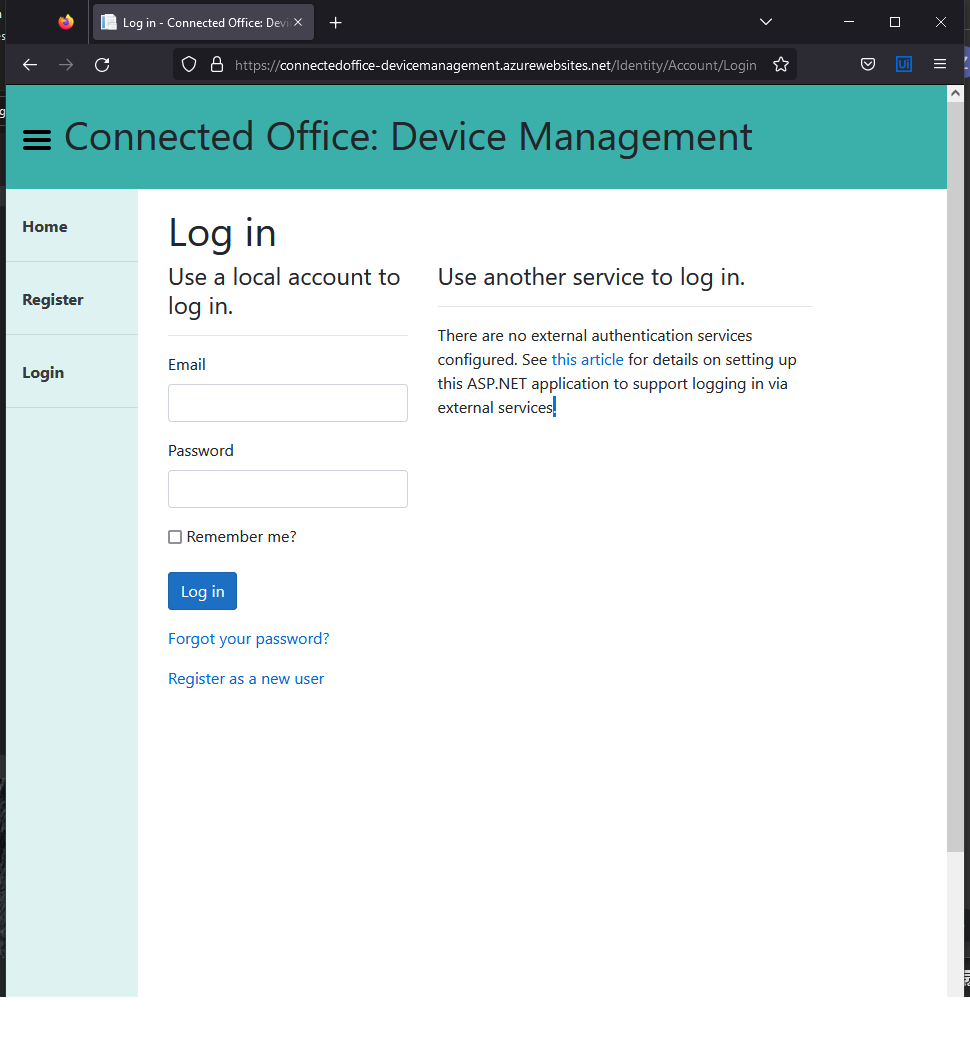
Task: Automation of creating records into the Connected Office web application.
Workflow: Main

Step 1: Use Browser Firefox: Log in - Connected Office: Device Management in window 'Log in - Connected Office: Device Management' (firefox.exe)

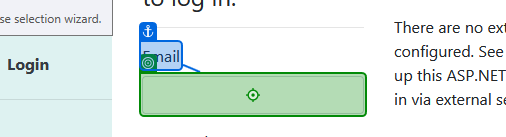
Step 2: type [cocred.Username] into 'Email'

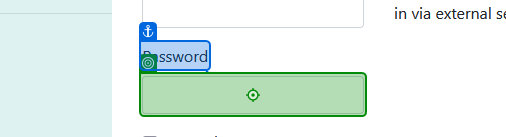
Step 3: type [cocred.Password] into 'Password'

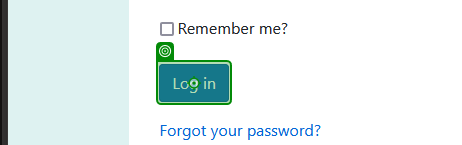
Step 4: click on 'Log in'

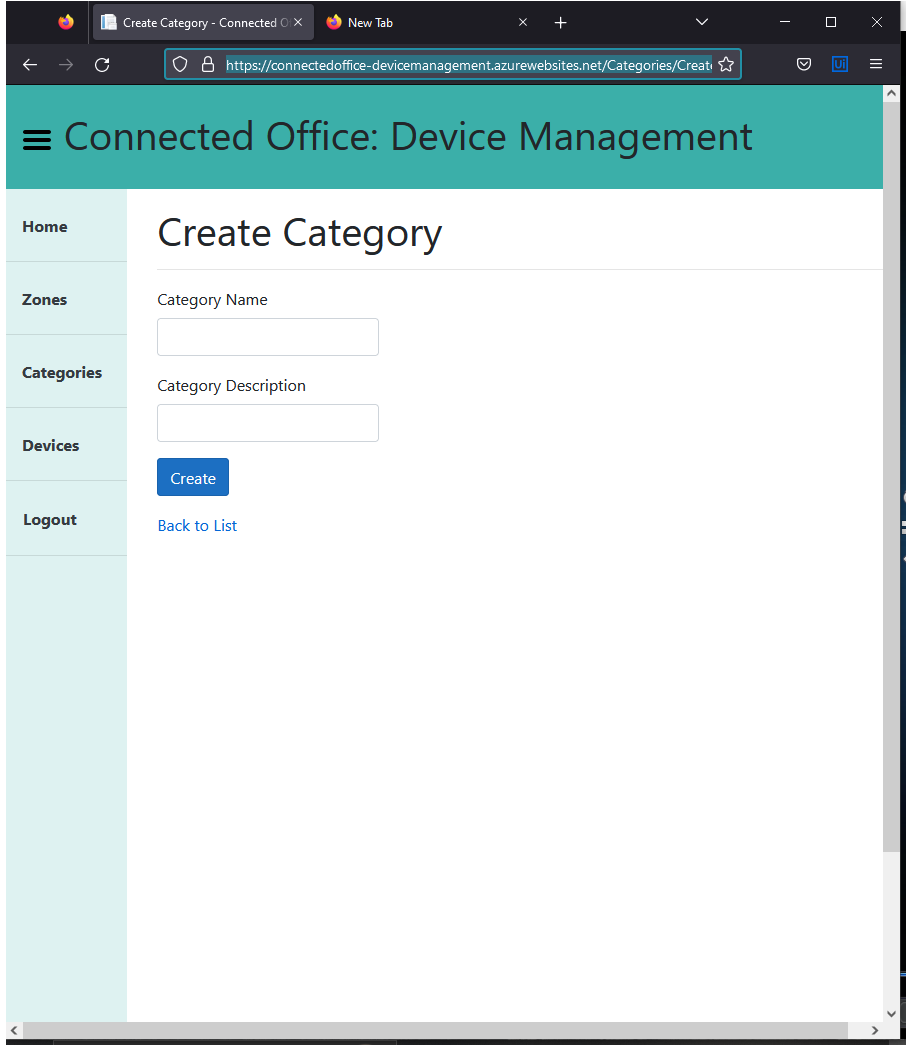
Step 5: Use Browser Firefox: Create Category - Connected Office: Device Management in window 'Create Category - Connected Office: Device Management' (firefox.exe)

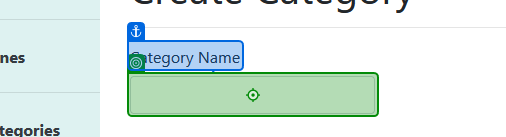
Step 6: type [categoryName] into 'Category Name'

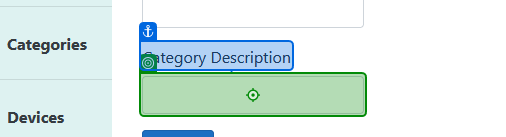
Step 7: type [categoryDescription] into 'Category Description'

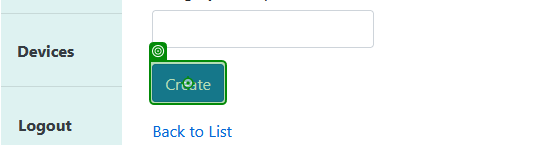
Step 8: click on 'Create'

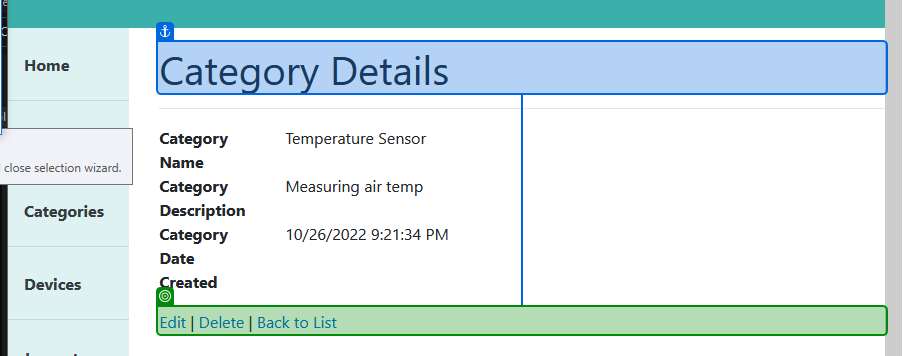
Step 9: check 'Category Details'

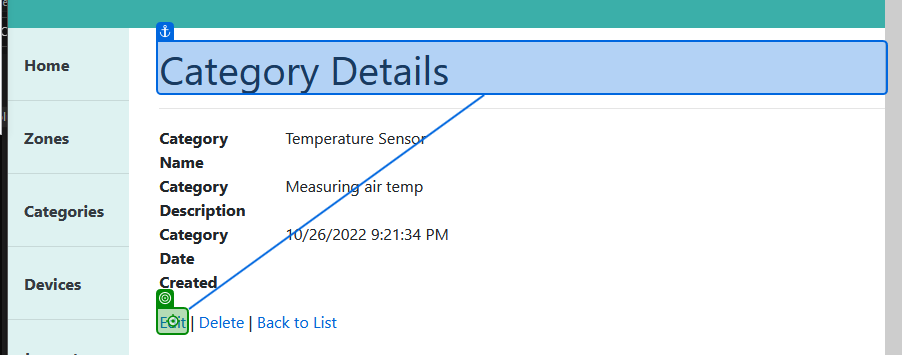
Step 10: click

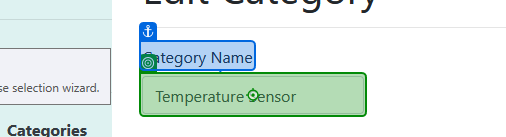
Step 11: type [categoryEdit] into 'Category Name'

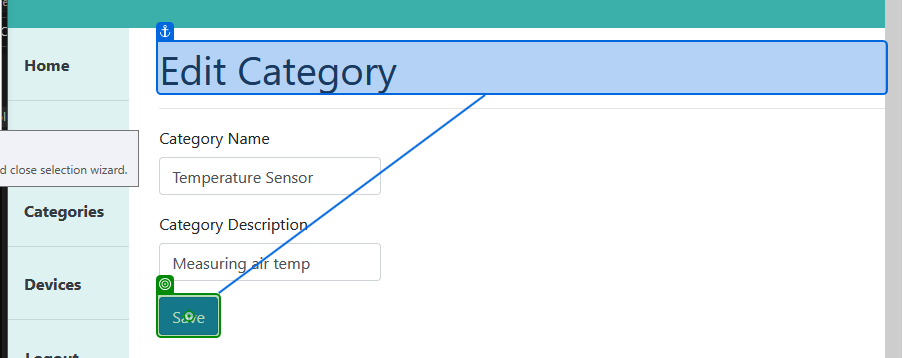
Step 12: click on 'Save'

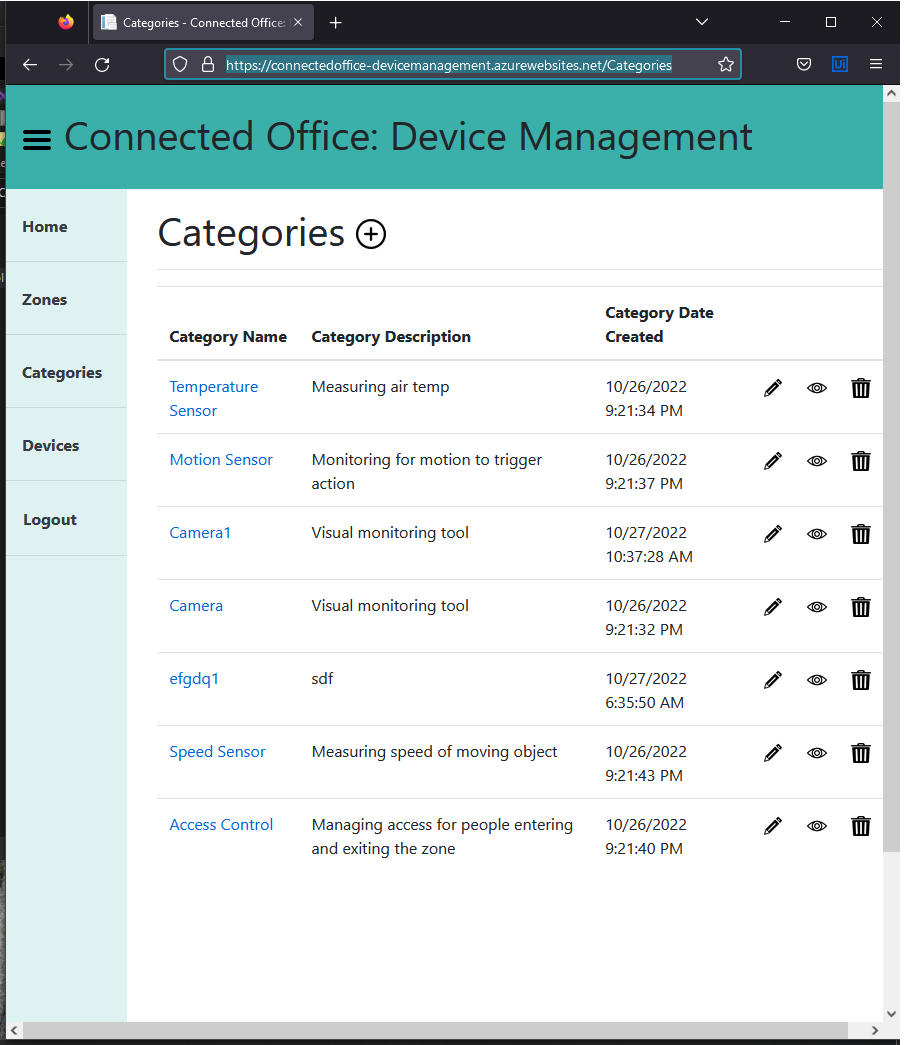
Step 13: Use Browser Firefox: Categories - Connected Office: Device Management in window 'Categories - Connected Office: Device Management' (firefox.exe)

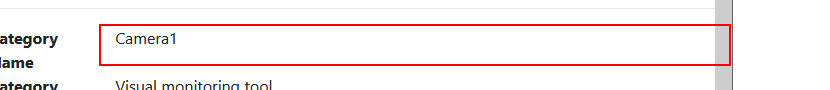
Step 14: Find Element 'DD' on the dd

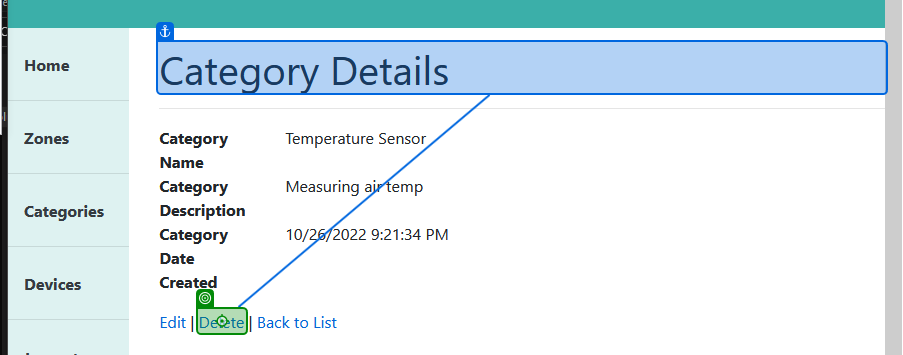
Step 15: click on 'Delete'

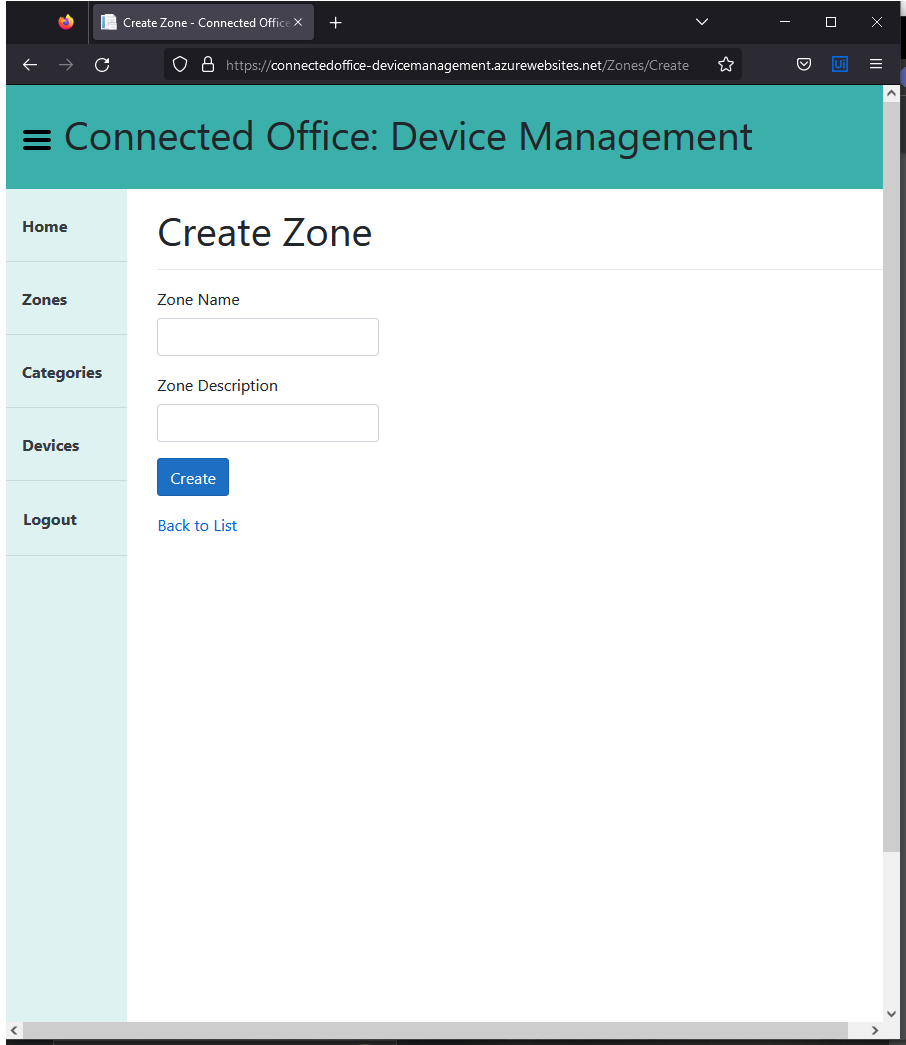
Step 16: Use Browser Firefox: Create Zone - Connected Office: Device Management in window 'Create Zone - Connected Office: Device Management' (firefox.exe)

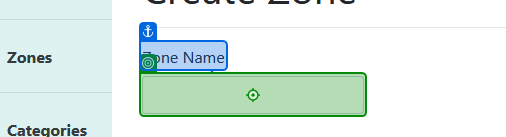
Step 17: type [zoneName] into 'Zone Name'

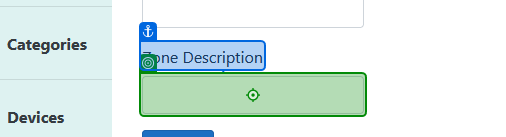
Step 18: type [zoneDescription] into 'Zone Description'

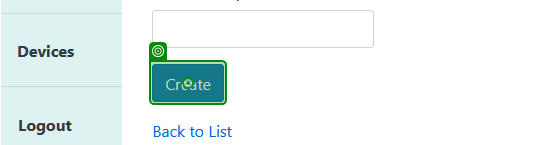
Step 19: click on 'Create'

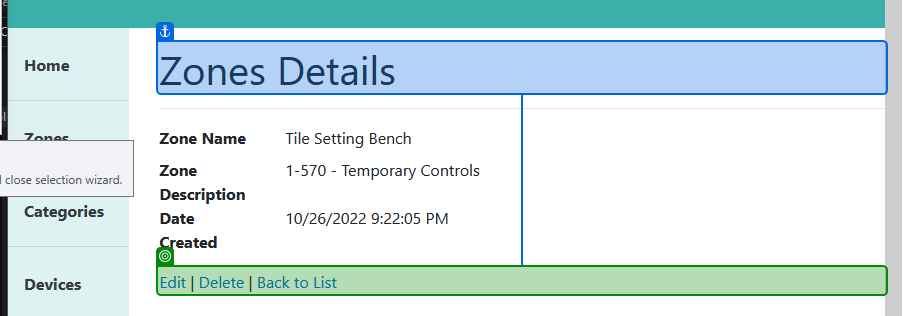
Step 20: check 'Zones Details'

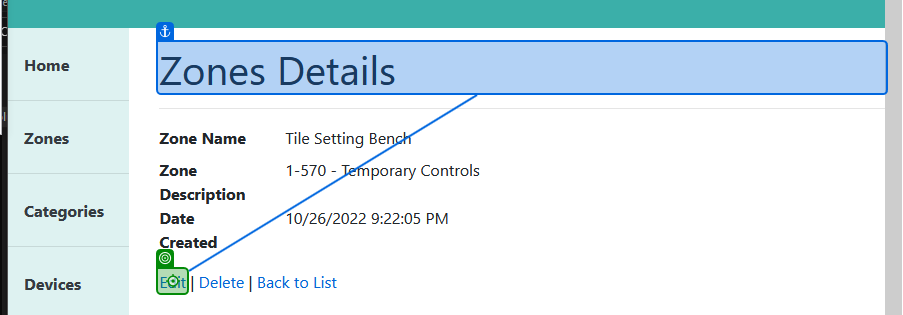
Step 21: click

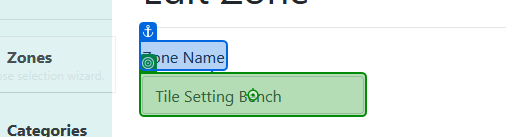
Step 22: type [zoneEdit] into 'Zone Name'

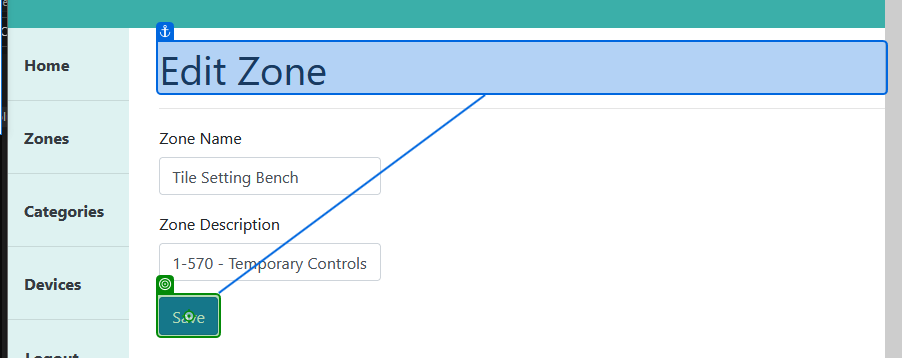
Step 23: click on 'Save'

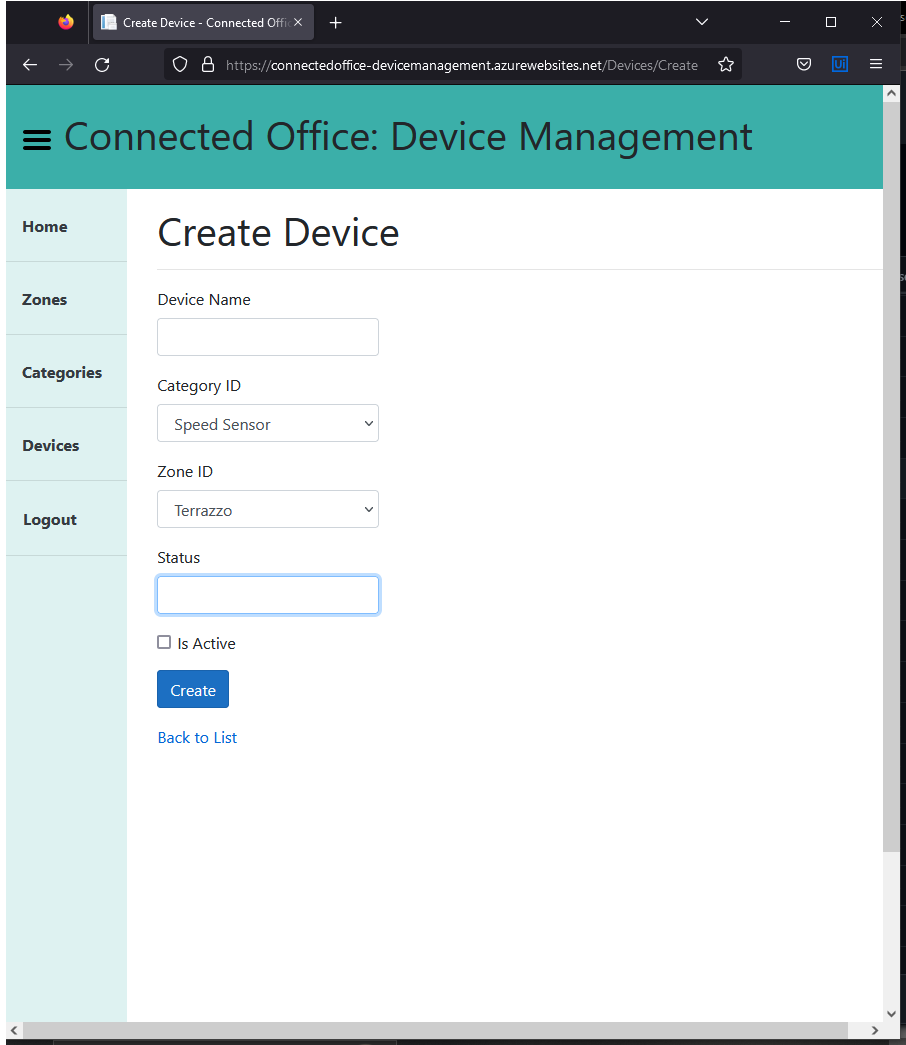
Step 24: Use Browser Firefox: Create Device - Connected Office: Device Management in window 'Create Device - Connected Office: Device Management' (firefox.exe)

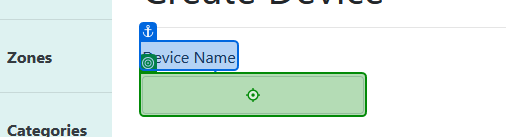
Step 25: type [deviceName] into 'Device Name'

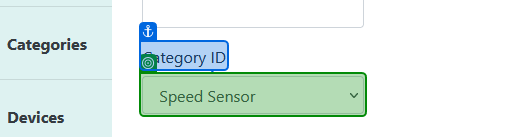
Step 26: select [deviceCategory] in 'Category ID'

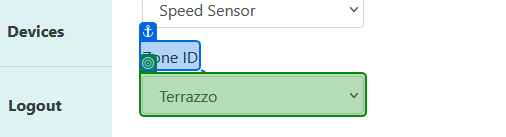
Step 27: select [deviceZone] in 'Zone ID'

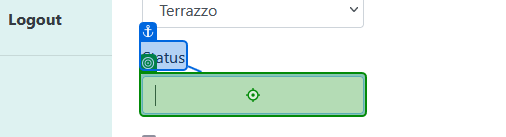
Step 28: type [deviceStatus] into 'Status'

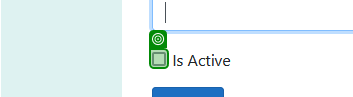
Step 29 [then]: check

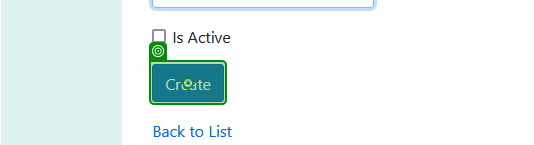
Step 30: click on 'Create' (repeated 2 times)

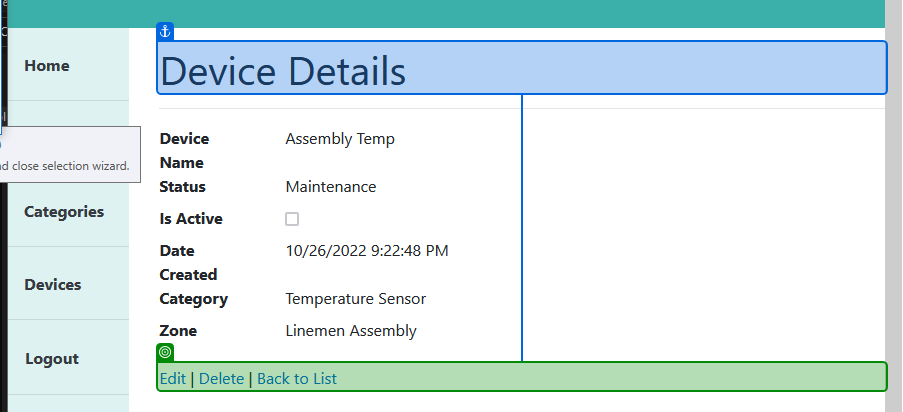
Step 32: check 'Device Details'

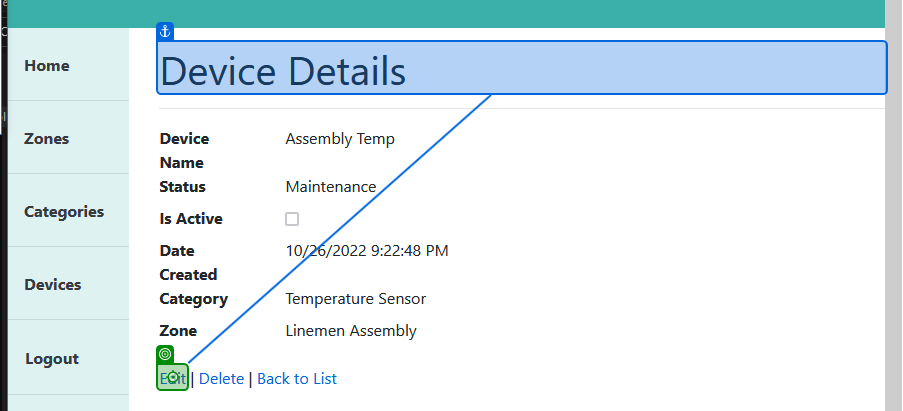
Step 33: click

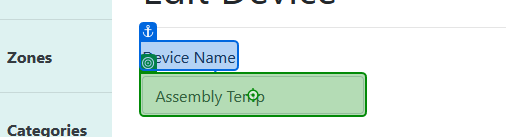
Step 34: type [deviceEdit] into 'Device Name'

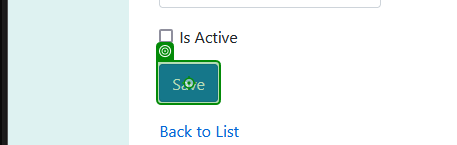
Step 35: click on 'Save'